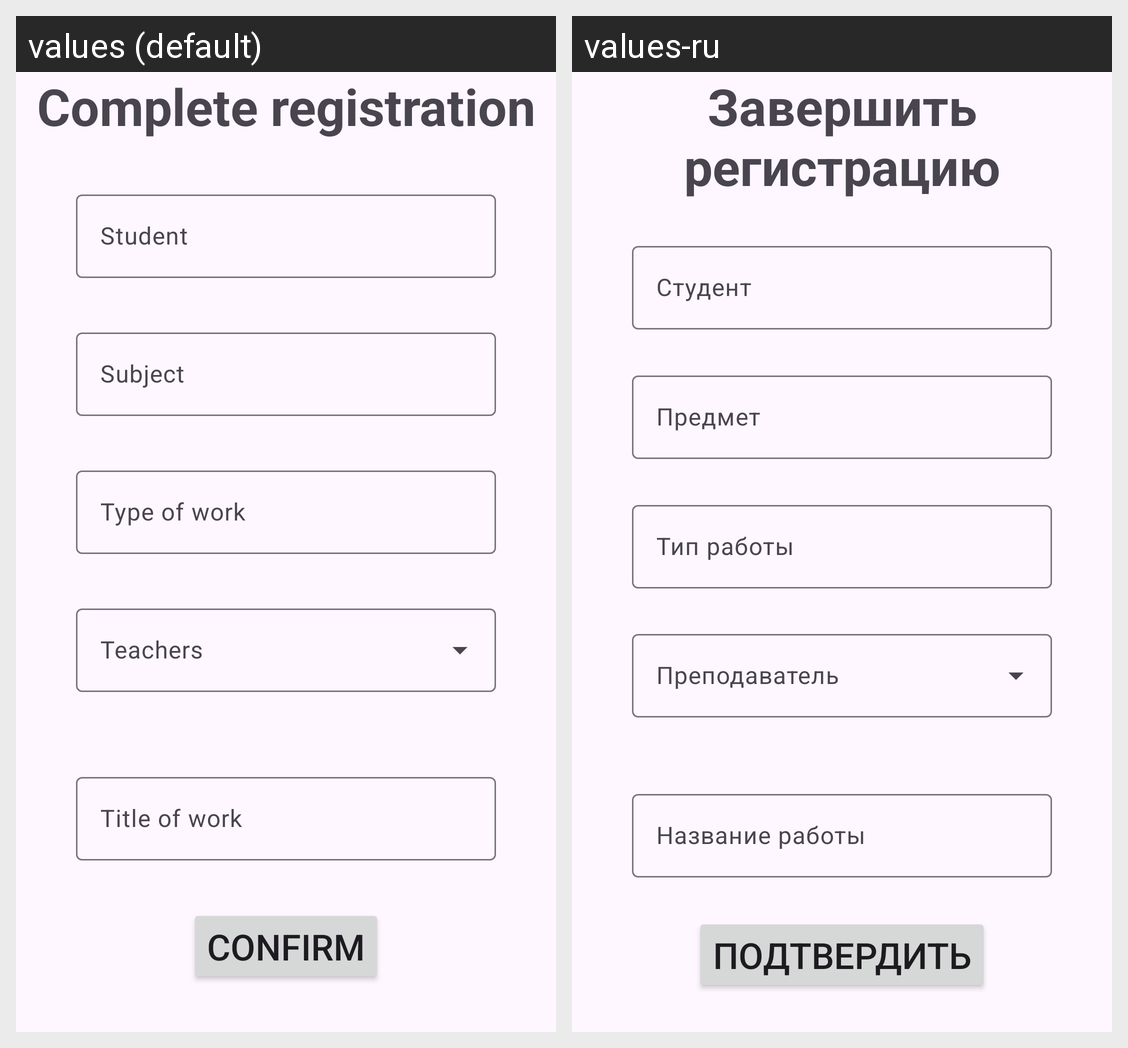

The same Android screen rendered under two of its app's locales, left to right. List the strings drawn on it with the default value and each locale's translation.
Android screen res/layout/fragment_complete_coursework.xml rendered under 2 locales, left to right: values (default), values-ru. Device: Nexus 5 (rendered at 1080×1920; each locale shown at half size, 540×960, under a caption strip naming it); theme Theme.Project418.
Strings drawn on this screen, with the default value and each locale's value (text and hints the layout hard-codes, and strings that could not be matched under every locale, appear in the picture but are not listed):

complete_registration
  values: Complete registration
  values-ru: Завершить регистрацию

student_title
  values: Student
  values-ru: Студент

subject_title
  values: Subject
  values-ru: Предмет

type_of_work_title
  values: Type of work
  values-ru: Тип работы

teachers_title
  values: Teachers
  values-ru: Преподаватель

title_of_work
  values: Title of work
  values-ru: Название работы

confirm
  values: Confirm
  values-ru: Подтвердить
